Run: headless pygame with SDL's dummy video driver; simulated clock (each Clock.tick advances the game by its frame time, no real sleeping); random seed 0; keys injected as events and as key.get_pressed() state; mouse plan: one left click at the window centre at the start of phase 2, then a move to the lower-right quarter at the start of phase 3.
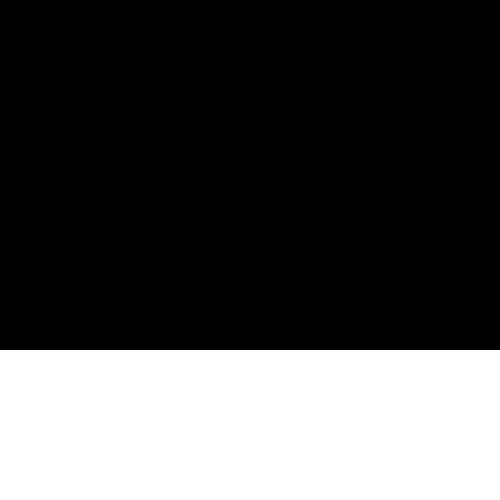
Frame 1 of 4 · flips 1–60 · no input
Frame 2 of 4 · flips 61–180 · clicked the window centre · tapped SPACE, RETURN · held RIGHT (→), D · screen unchanged from frame 1, image omitted
Frame 3 of 4 · flips 181–300 · moved the mouse to the lower-right quarter · held DOWN (↓), S · screen unchanged from frame 2, image omitted
Frame 4 of 4 · flips 301–420 · held LEFT (←), A, UP (↑), W · screen unchanged from frame 3, image omitted

The pygame program that drew these frames:

# F=−kx
# A = ma
# a=-k/m x-dv

import pygame
import random
import math as m
from pygame import *


class SurfaceWater:
    k = 0.04  # spring constant
    d = 0.08  # damping constant

    def __init__(self, x, y):
        self.x_pos = x
        self.y_pos = y
        self.target_y = y
        self.velocity = 0


class Water:
    def __init__(self, x_s, y_s, x_e, y_e, spring_segment):
        self.springs = []
        self.x_s = x_s
        self.y_s = y_s
        self.x_e = x_e
        self.y_e = y_e
        for i in range(abs(x_e - x_s) // spring_segment):
            self.springs.append(SurfaceWater(i * spring_segment + x_s, y_e))

    def update(self):
        left_d = []
        right_d = []

    def draw(self):
        surface = pygame.Surface((abs(self.x_e - self.x_s), abs(self.y_e - self.y_s))).convert_alpha()
        surface.fill((0, 0, 0))
        points = [(self.x_s, self.y_s)]
        for i in self.springs:
            points.append((i.x_pos, i.y_pos))
        return surface


if __name__ == '__main__':
    pygame.init()
    size = w, h = 500, 500
    screen = pygame.display.set_mode(size)
    clock = pygame.time.Clock()

    k = 0.025  # adjust this value to your liking
    x = 250  # естественное положение верхней части пружины
    d = 0.025  # коэф увлажнения

    water = Water(0, 150, w, h, 3)

    run = True
    while run:
        screen.fill((255, 255, 255))
        screen.blit(water.draw(), (0, 0))
        for event in pygame.event.get():
            if event.type == QUIT:
                run = False
            if event.type == MOUSEBUTTONDOWN:
                pass

        pygame.display.flip()

pygame.quit()
